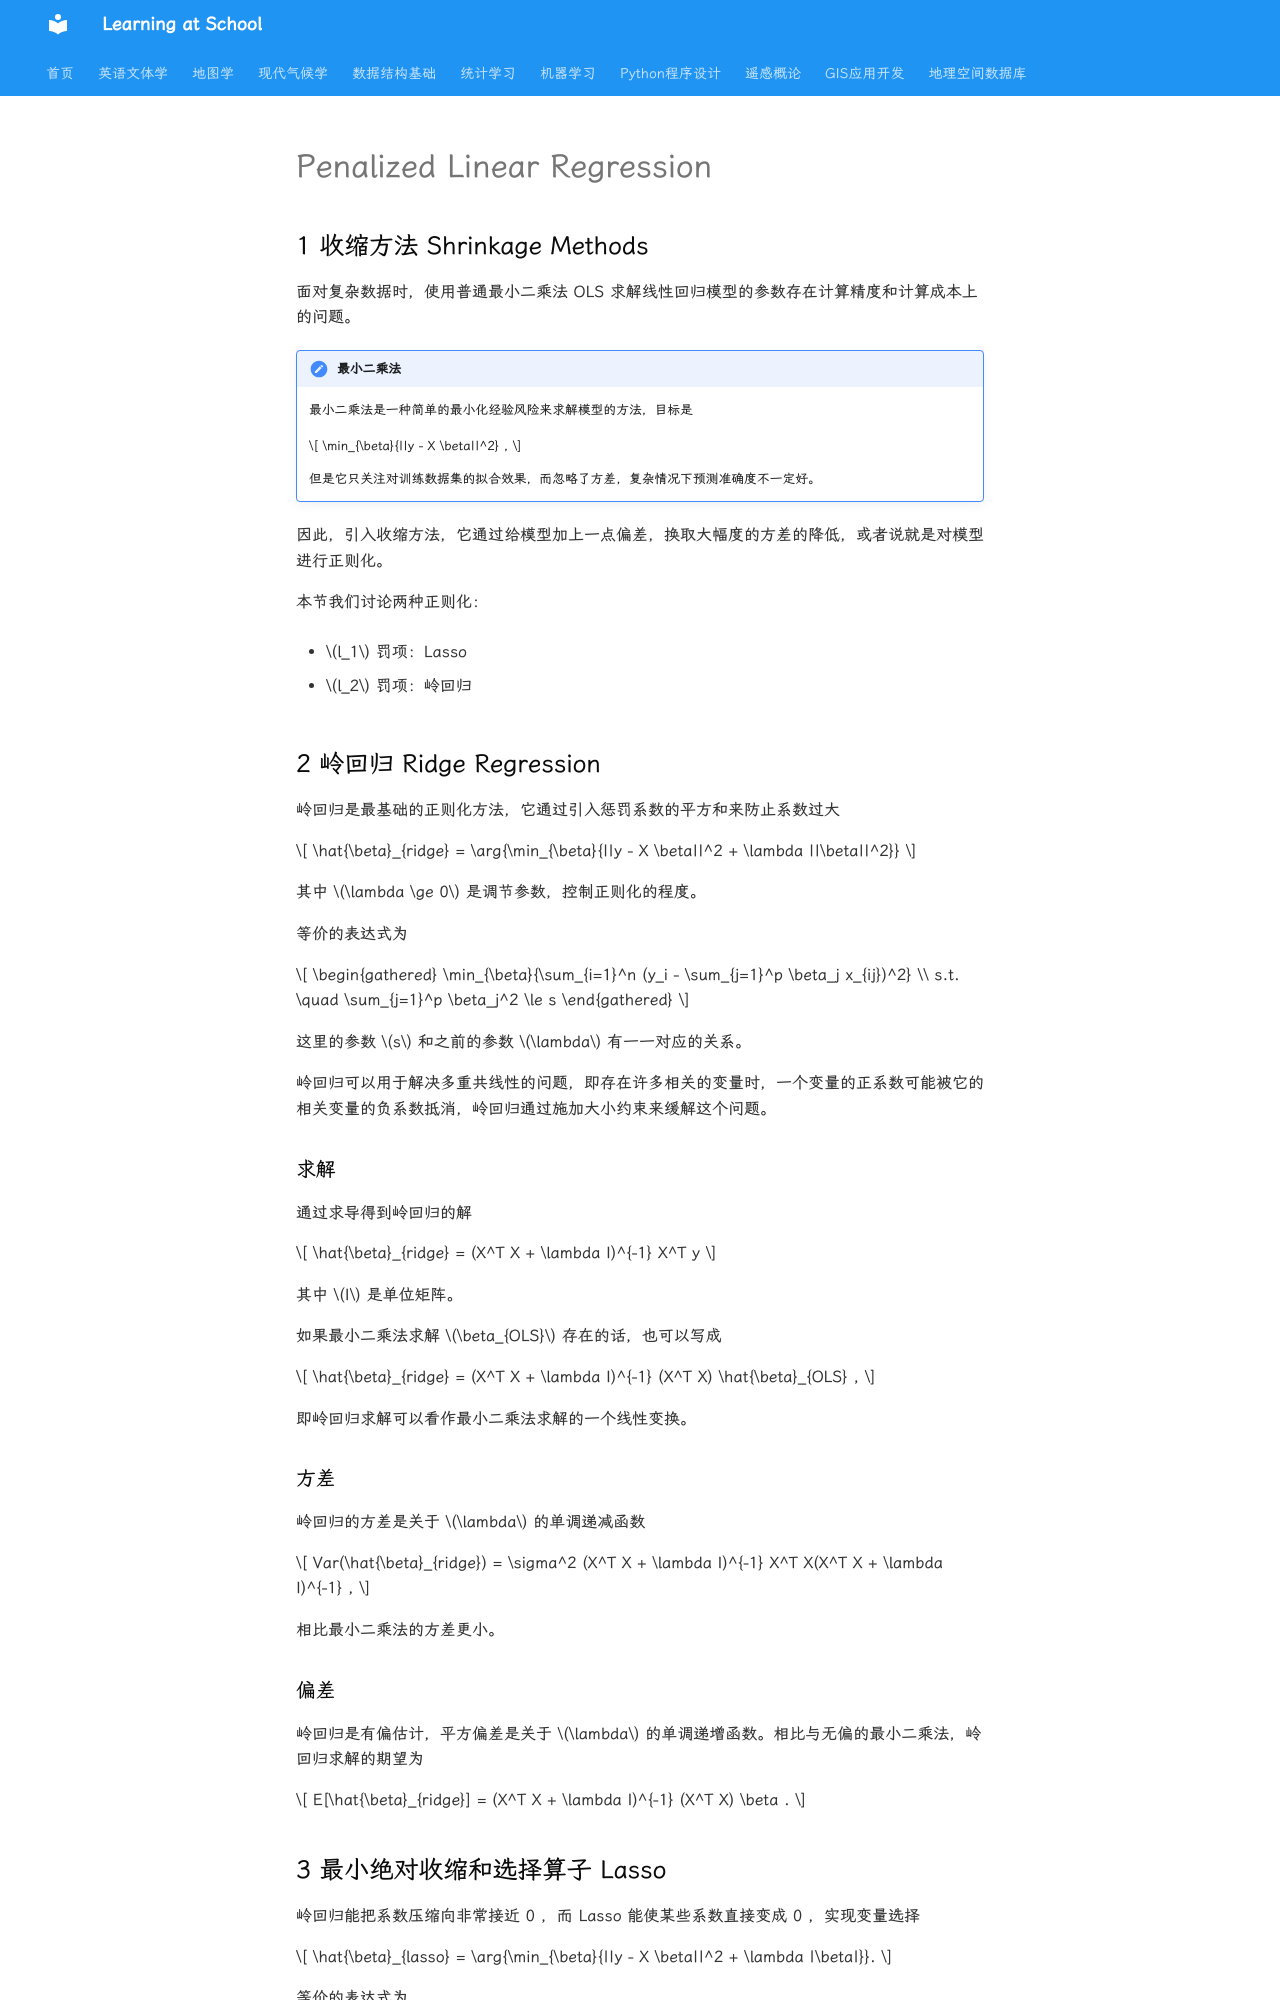

repository: WhereIsMyCake/Courses_School · page: ZJUcourse/StatisticalLearning/penalizedlinearreg/index.html · generator: mkdocs

# Penalized Linear Regression

## 1 收缩方法 Shrinkage Methods

面对复杂数据时，使用普通最小二乘法 OLS 求解线性回归模型的参数存在计算精度和计算成本上的问题。

!!! hint "最小二乘法"

    最小二乘法是一种简单的最小化经验风险来求解模型的方法，目标是

    $$
    \min_{\beta}{||y - X \beta||^2} ,
    $$

    但是它只关注对训练数据集的拟合效果，而忽略了方差，复杂情况下预测准确度不一定好。


因此，引入收缩方法，它通过给模型加上一点偏差，换取大幅度的方差的降低，或者说就是对模型进行正则化。

本节我们讨论两种正则化：

 - $l_1$ 罚项：Lasso

 - $l_2$ 罚项：岭回归

## 2 岭回归 Ridge Regression

岭回归是最基础的正则化方法，它通过引入惩罚系数的平方和来防止系数过大

$$
\hat{\beta}_{ridge} = \arg{\min_{\beta}{||y - X \beta||^2 + \lambda ||\beta||^2}}
$$

其中 $\lambda \ge 0$ 是调节参数，控制正则化的程度。

等价的表达式为

$$
\begin{gathered}
\min_{\beta}{\sum_{i=1}^n (y_i - \sum_{j=1}^p \beta_j x_{ij})^2} \\
s.t. \quad \sum_{j=1}^p \beta_j^2 \le s
\end{gathered}
$$

这里的参数 $s$ 和之前的参数 $\lambda$ 有一一对应的关系。

岭回归可以用于解决多重共线性的问题，即存在许多相关的变量时，一个变量的正系数可能被它的相关变量的负系数抵消，岭回归通过施加大小约束来缓解这个问题。

### 求解

通过求导得到岭回归的解

$$
\hat{\beta}_{ridge} = (X^T X + \lambda I)^{-1} X^T y
$$

其中 $I$ 是单位矩阵。

如果最小二乘法求解 $\beta_{OLS}$ 存在的话，也可以写成

$$
\hat{\beta}_{ridge} = (X^T X + \lambda I)^{-1} (X^T X) \hat{\beta}_{OLS} ,
$$

即岭回归求解可以看作最小二乘法求解的一个线性变换。

### 方差

岭回归的方差是关于 $\lambda$ 的单调递减函数

$$
Var(\hat{\beta}_{ridge}) = \sigma^2 (X^T X + \lambda I)^{-1} X^T X(X^T X + \lambda I)^{-1} ,
$$

相比最小二乘法的方差更小。

### 偏差

岭回归是有偏估计，平方偏差是关于 $\lambda$ 的单调递增函数。相比与无偏的最小二乘法，岭回归求解的期望为

$$
E[\hat{\beta}_{ridge}] = (X^T X + \lambda I)^{-1} (X^T X) \beta .
$$

## 3 最小绝对收缩和选择算子 Lasso

岭回归能把系数压缩向非常接近 0 ，而 Lasso 能使某些系数直接变成 0 ，实现变量选择

$$
\hat{\beta}_{lasso} = \arg{\min_{\beta}{||y - X \beta||^2 + \lambda |\beta|}}.
$$

等价的表达式为

$$
\begin{gathered}
\min_{\beta}{\sum_{i=1}^n (y_i - \sum_{j=1}^p \beta_j x_{ij})^2} \\
s.t. \quad \sum_{j=1}^p |\beta_j| \le s
\end{gathered}
$$

其中 $s$ 和 $\lambda$ 具有一一对应关系。
